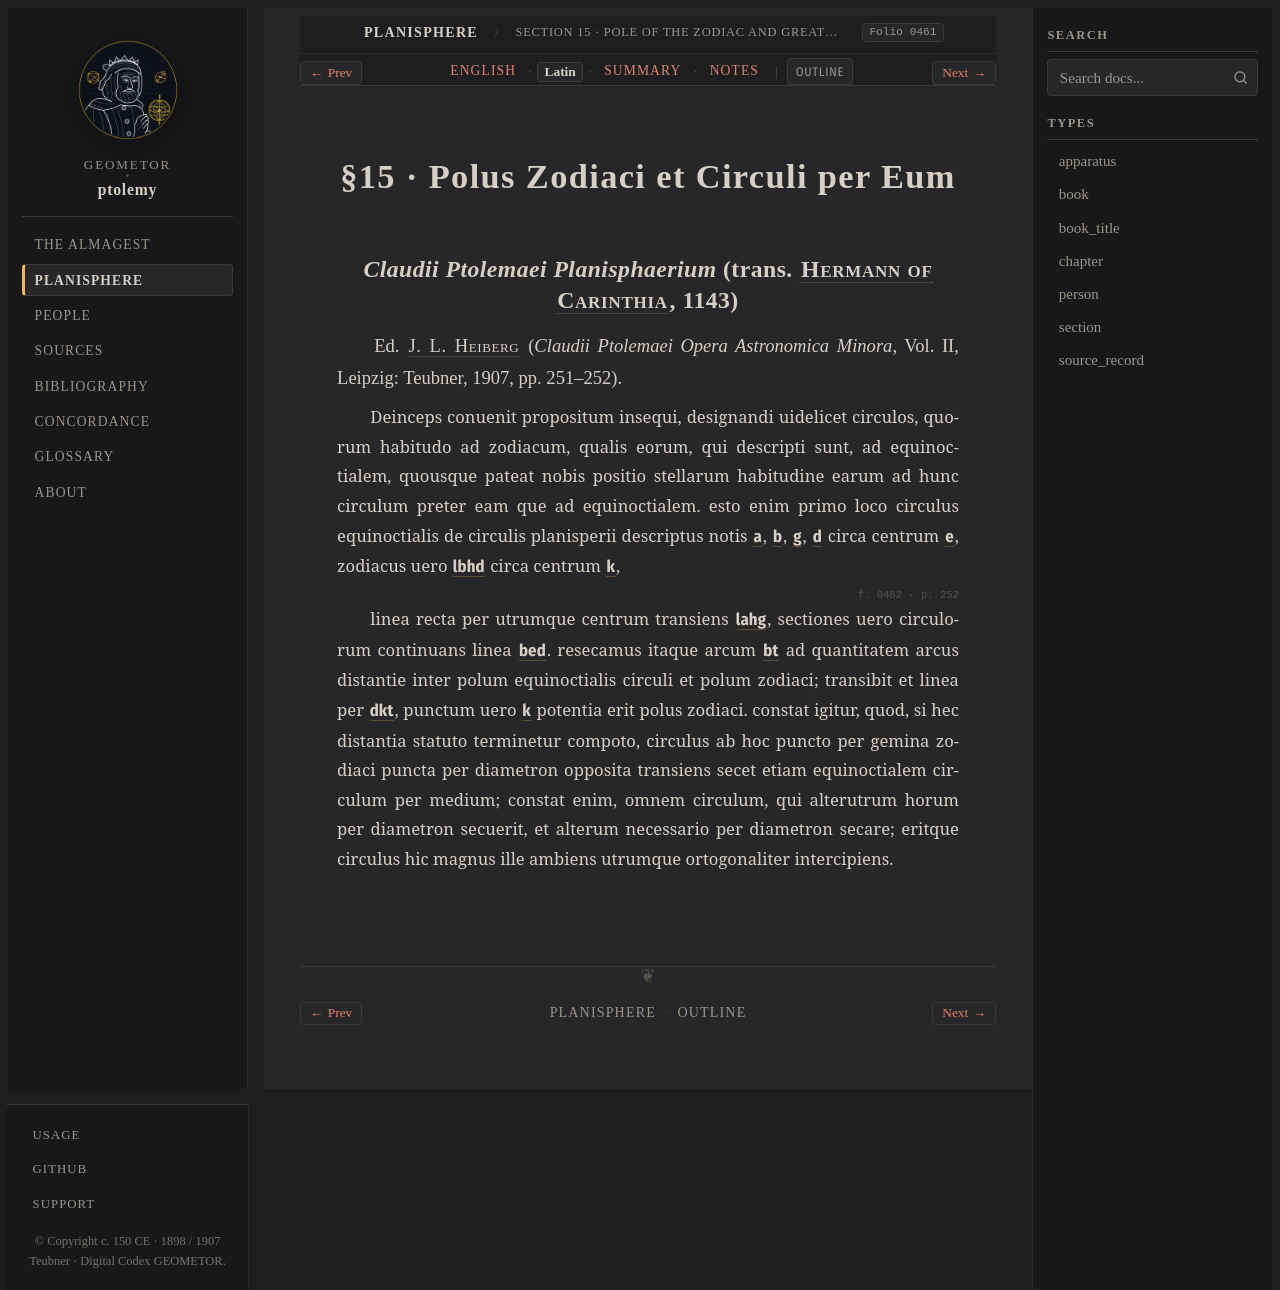

repository: geometor/ptolemy · page: planisphaerium/prop_15/la.html · generator: sphinx

:order: 15
:type: section
:book: Planisphaerium
:title: §15 · Polus Zodiaci et Circuli per Eum
:folio: heiberg_1907_opera_minora_vol2:0461

.. _planisphaerium-prop-15-la:

§15 · Polus Zodiaci et Circuli per Eum
======================================

*Claudii Ptolemaei Planisphaerium* (trans. :person:`Hermann of Carinthia <hermann>`, 1143)
------------------------------------------------------------------------------------------

Ed. :person:`J. L. Heiberg <heiberg>` (*Claudii Ptolemaei Opera Astronomica Minora*, Vol. II, Leipzig: Teubner, 1907, pp. 251–252).

.. container:: latin-text

   .. folio:: heiberg_1907_opera_minora_vol2:0461
      :page: p. 251

   Deinceps conuenit propositum insequi, designandi uidelicet circulos, quorum habitudo
   ad zodiacum, qualis eorum, qui descripti sunt, ad equinoctialem, quousque pateat nobis positio stellarum habitudine earum
   ad hunc circulum preter eam que ad equinoctialem. esto enim primo loco circulus equinoctialis de circulis planisperii descriptus notis
   :g:`a`, :g:`b`, :g:`g`, :g:`d` circa centrum :g:`e`, zodiacus uero :g:`lbhd` circa centrum :g:`k`,

   .. folio:: heiberg_1907_opera_minora_vol2:0462
      :page: p. 252

   linea recta per utrumque centrum transiens :g:`lahg`,
   sectiones uero circulorum continuans linea :g:`bed`. resecamus itaque arcum :g:`bt` ad quantitatem arcus distantie inter polum equinoctialis circuli
   et polum zodiaci; transibit et linea per :g:`dkt`, punctum uero :g:`k` potentia erit polus zodiaci. constat igitur, quod, si hec
   distantia statuto terminetur compoto, circulus ab hoc puncto per gemina zodiaci puncta per diametron opposita transiens secet etiam equinoctialem
   circulum per medium; constat enim, omnem circulum, qui alterutrum horum per diametron secuerit, et alterum necessario per diametron
   secare; eritque circulus hic magnus ille ambiens utrumque ortogonaliter intercipiens.
